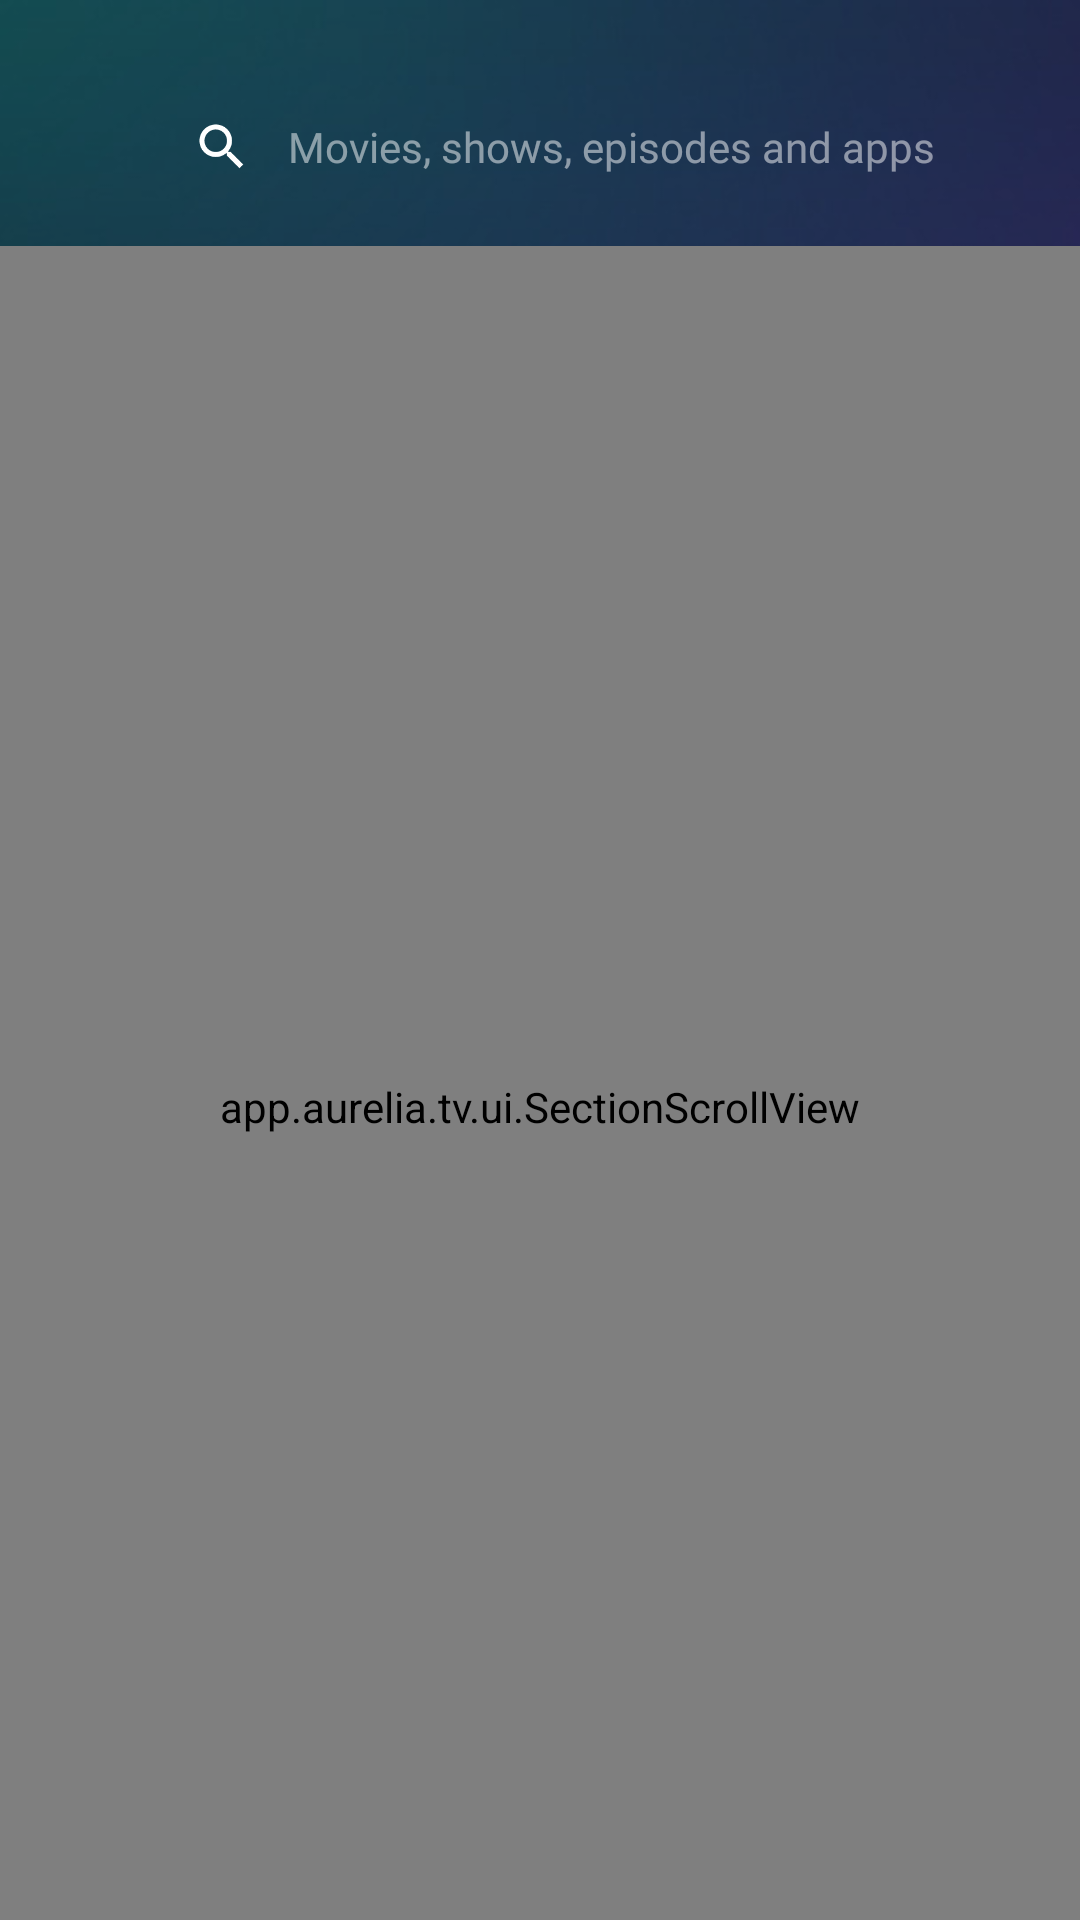

The Android layout XML behind this screen, and the referenced resources:
<!-- AndroidManifest.xml: application theme Theme.TvHome -->
<!-- res/layout/activity_search.xml -->
<?xml version="1.0" encoding="utf-8"?>
<FrameLayout xmlns:android="http://schemas.android.com/apk/res/android"
    android:layout_width="match_parent"
    android:layout_height="match_parent"
    android:background="@color/backdrop_base">

    <ImageView
        android:layout_width="match_parent"
        android:layout_height="match_parent"
        android:importantForAccessibility="no"
        android:scaleType="centerCrop"
        android:src="@drawable/wallpaper" />

    <View
        android:layout_width="match_parent"
        android:layout_height="match_parent"
        android:background="@drawable/backdrop_scrim" />

    
    <include
        android:id="@+id/edgeBand"
        layout="@layout/view_scroll_edge_band" />

    <LinearLayout
        android:layout_width="match_parent"
        android:layout_height="match_parent"
        android:clipChildren="false"
        android:clipToPadding="false"
        android:orientation="vertical"
        android:paddingTop="@dimen/screen_margin_top">

        <LinearLayout
            android:layout_width="match_parent"
            android:layout_height="wrap_content"
            android:clipChildren="false"
            android:clipToPadding="false"
            android:gravity="center_vertical"
            android:orientation="horizontal"
            android:paddingStart="@dimen/screen_margin"
            android:paddingEnd="@dimen/screen_margin">

            <EditText
                android:id="@+id/searchField"
                style="@style/Widget.Launcher.TextField"
                android:layout_width="@dimen/search_field_width"
                android:layout_height="@dimen/control_height"
                android:drawableStart="@drawable/ic_search"
                android:drawablePadding="@dimen/space_sm"
                android:drawableTint="@color/on_glass"
                android:hint="@string/search_hint"
                android:imeOptions="actionSearch|flagNoExtractUi"
                android:importantForAutofill="no"
                android:inputType="text"
                android:paddingStart="@dimen/space_md" />

            <Space
                android:layout_width="0dp"
                android:layout_height="0dp"
                android:layout_weight="1" />

            <LinearLayout
                android:layout_width="wrap_content"
                android:layout_height="wrap_content"
                android:gravity="end"
                android:orientation="vertical">

                <TextClock
                    android:layout_width="wrap_content"
                    android:layout_height="wrap_content"
                    android:format12Hour="h:mm"
                    android:format24Hour="HH:mm"
                    android:includeFontPadding="false"
                    android:textAppearance="@style/TextAppearance.Launcher.Clock" />

                <TextClock
                    android:layout_width="wrap_content"
                    android:layout_height="wrap_content"
                    android:layout_marginTop="3dp"
                    android:format12Hour="EEE d MMM"
                    android:format24Hour="EEE d MMM"
                    android:includeFontPadding="false"
                    android:textAppearance="@style/TextAppearance.Launcher.Meta.Quiet" />
            </LinearLayout>
        </LinearLayout>

        
        <LinearLayout
            android:id="@+id/searchRecent"
            android:layout_width="match_parent"
            android:layout_height="wrap_content"
            android:layout_marginTop="@dimen/space_xl"
            android:clipChildren="false"
            android:clipToPadding="false"
            android:orientation="vertical"
            android:paddingStart="@dimen/screen_margin"
            android:paddingEnd="@dimen/screen_margin"
            android:visibility="gone">

            <TextView
                android:layout_width="wrap_content"
                android:layout_height="wrap_content"
                android:text="@string/search_recent"
                android:textAppearance="@style/TextAppearance.Launcher.Overline" />

            <LinearLayout
                android:id="@+id/searchRecentRow"
                android:layout_width="wrap_content"
                android:layout_height="wrap_content"
                android:layout_marginTop="@dimen/space_sm"
                android:clipChildren="false"
                android:clipToPadding="false"
                android:orientation="horizontal" />
        </LinearLayout>

        
        <TextView
            android:id="@+id/searchMessage"
            android:layout_width="match_parent"
            android:layout_height="wrap_content"
            android:layout_marginTop="@dimen/space_xl"
            android:paddingStart="@dimen/screen_margin"
            android:paddingEnd="@dimen/screen_margin"
            android:textAppearance="@style/TextAppearance.Launcher.Body"
            android:visibility="gone" />

        <app.aurelia.tv.ui.SectionScrollView
            android:id="@+id/searchResults"
            android:layout_width="match_parent"
            android:layout_height="0dp"
            android:layout_marginTop="@dimen/space_sm"
            android:layout_weight="1"
            android:paddingTop="@dimen/space_md">

            <LinearLayout
                android:id="@+id/searchSections"
                android:layout_width="match_parent"
                android:layout_height="wrap_content"
                android:clipChildren="false"
                android:clipToPadding="false"
                android:orientation="vertical"
                android:paddingBottom="@dimen/search_tail" />
        </app.aurelia.tv.ui.SectionScrollView>
    </LinearLayout>

    <include
        android:id="@+id/edgeShadow"
        layout="@layout/view_scroll_edge_shadow" />
</FrameLayout>
<!-- res/layout/view_scroll_edge_band.xml (included above) -->
<?xml version="1.0" encoding="utf-8"?>
<View xmlns:android="http://schemas.android.com/apk/res/android"
    android:layout_width="match_parent"
    android:layout_height="0dp"
    android:layout_gravity="top"
    android:alpha="0"
    android:background="@drawable/scroll_edge_band"
    android:importantForAccessibility="no" />
<!-- res/layout/view_scroll_edge_shadow.xml (included above) -->
<?xml version="1.0" encoding="utf-8"?>
<View xmlns:android="http://schemas.android.com/apk/res/android"
    android:layout_width="match_parent"
    android:layout_height="@dimen/scroll_edge_shadow"
    android:layout_gravity="top"
    android:alpha="0"
    android:background="@drawable/scroll_edge_shadow"
    android:importantForAccessibility="no" />
<!-- resources referenced by this layout -->
<resources>
  <color name="backdrop_base">#FF05070D</color>
  <dimen name="control_height">40dp</dimen>
  <dimen name="screen_margin">48dp</dimen>
  <dimen name="screen_margin_top">28dp</dimen>
  <dimen name="scroll_edge_shadow">96dp</dimen>
  <dimen name="search_field_width">520dp</dimen>
  <dimen name="search_tail">240dp</dimen>
  <dimen name="space_md">16dp</dimen>
  <dimen name="space_sm">12dp</dimen>
  <dimen name="space_xl">32dp</dimen>
  <!-- drawable backdrop_scrim (drawable) -->
  <?xml version="1.0" encoding="utf-8"?>
  <shape xmlns:android="http://schemas.android.com/apk/res/android" android:shape="rectangle">
      <gradient
          android:angle="270"
          android:startColor="#4005070D"
          android:centerColor="#8C05070D"
          android:centerY="0.55"
          android:endColor="#D905070D" />
  </shape>
  <!-- drawable scroll_edge_shadow (drawable) -->
  <?xml version="1.0" encoding="utf-8"?>
  <shape xmlns:android="http://schemas.android.com/apk/res/android" android:shape="rectangle">
      <gradient
          android:angle="270"
          android:startColor="@color/scroll_edge"
          android:centerColor="@color/scroll_edge_mid"
          android:centerY="0.3"
          android:endColor="#000B0D14" />
  </shape>
  <string name="search_hint">Movies, shows, episodes and apps</string>
  <string name="search_recent">Recent searches</string>
  <style name="TextAppearance.Launcher.Body" parent="">
          <item name="android:textSize">14sp</item>
          <item name="android:fontFamily">@font/outfit_regular</item>
          <item name="android:textColor">@color/text_secondary</item>
          <item name="android:lineSpacingMultiplier">1.3</item>
      </style>
  <style name="TextAppearance.Launcher.Clock" parent="TextAppearance.Launcher.Title">
          <item name="android:fontFamily">@font/outfit_regular</item>
          <item name="android:fontFeatureSettings">tnum</item>
      </style>
  <style name="TextAppearance.Launcher.Meta.Quiet">
          <item name="android:textColor">@color/text_tertiary</item>
      </style>
  <style name="TextAppearance.Launcher.Overline" parent="">
          <item name="android:textSize">11sp</item>
          <item name="android:fontFamily">@font/outfit_medium</item>
          <item name="android:textColor">@color/text_tertiary</item>
          <item name="android:letterSpacing">0.08</item>
          <item name="android:textAllCaps">true</item>
      </style>
  <style name="Theme.TvHome" parent="android:Theme.Material.NoActionBar.Fullscreen">
          <item name="android:windowBackground">@android:color/black</item>
          <item name="android:colorBackground">@android:color/black</item>
          <item name="android:windowAnimationStyle">@null</item>
      </style>
  <color name="scroll_edge">#D90B0D14</color>
  <dimen name="hairline">1dp</dimen>
  <color name="card_hairline">#1FFFFFFF</color>
  <color name="scroll_edge_mid">#730B0D14</color>
  <color name="text_secondary">#B8FFFFFF</color>
  <style name="TextAppearance.Launcher.Title" parent="">
          <item name="android:textSize">20sp</item>
          <item name="android:fontFamily">@font/outfit_medium</item>
          <item name="android:textColor">@color/text_primary</item>
      </style>
  <color name="text_tertiary">#80FFFFFF</color>
  <dimen name="row_height">52dp</dimen>
  <!-- drawable glass_row (drawable) -->
  <?xml version="1.0" encoding="utf-8"?>
  <app.aurelia.tv.ui.GlassDrawable xmlns:app="http://schemas.android.com/apk/res-auto"
      app:glassInteractive="true" />
  <dimen name="space_lg">24dp</dimen>
  <style name="TextAppearance.Launcher.Label" parent="">
          <item name="android:textSize">14sp</item>
          <item name="android:fontFamily">@font/outfit_medium</item>
          <item name="android:textColor">@color/on_glass</item>
      </style>
  <color name="text_primary">#FFFFFFFF</color>
</resources>
